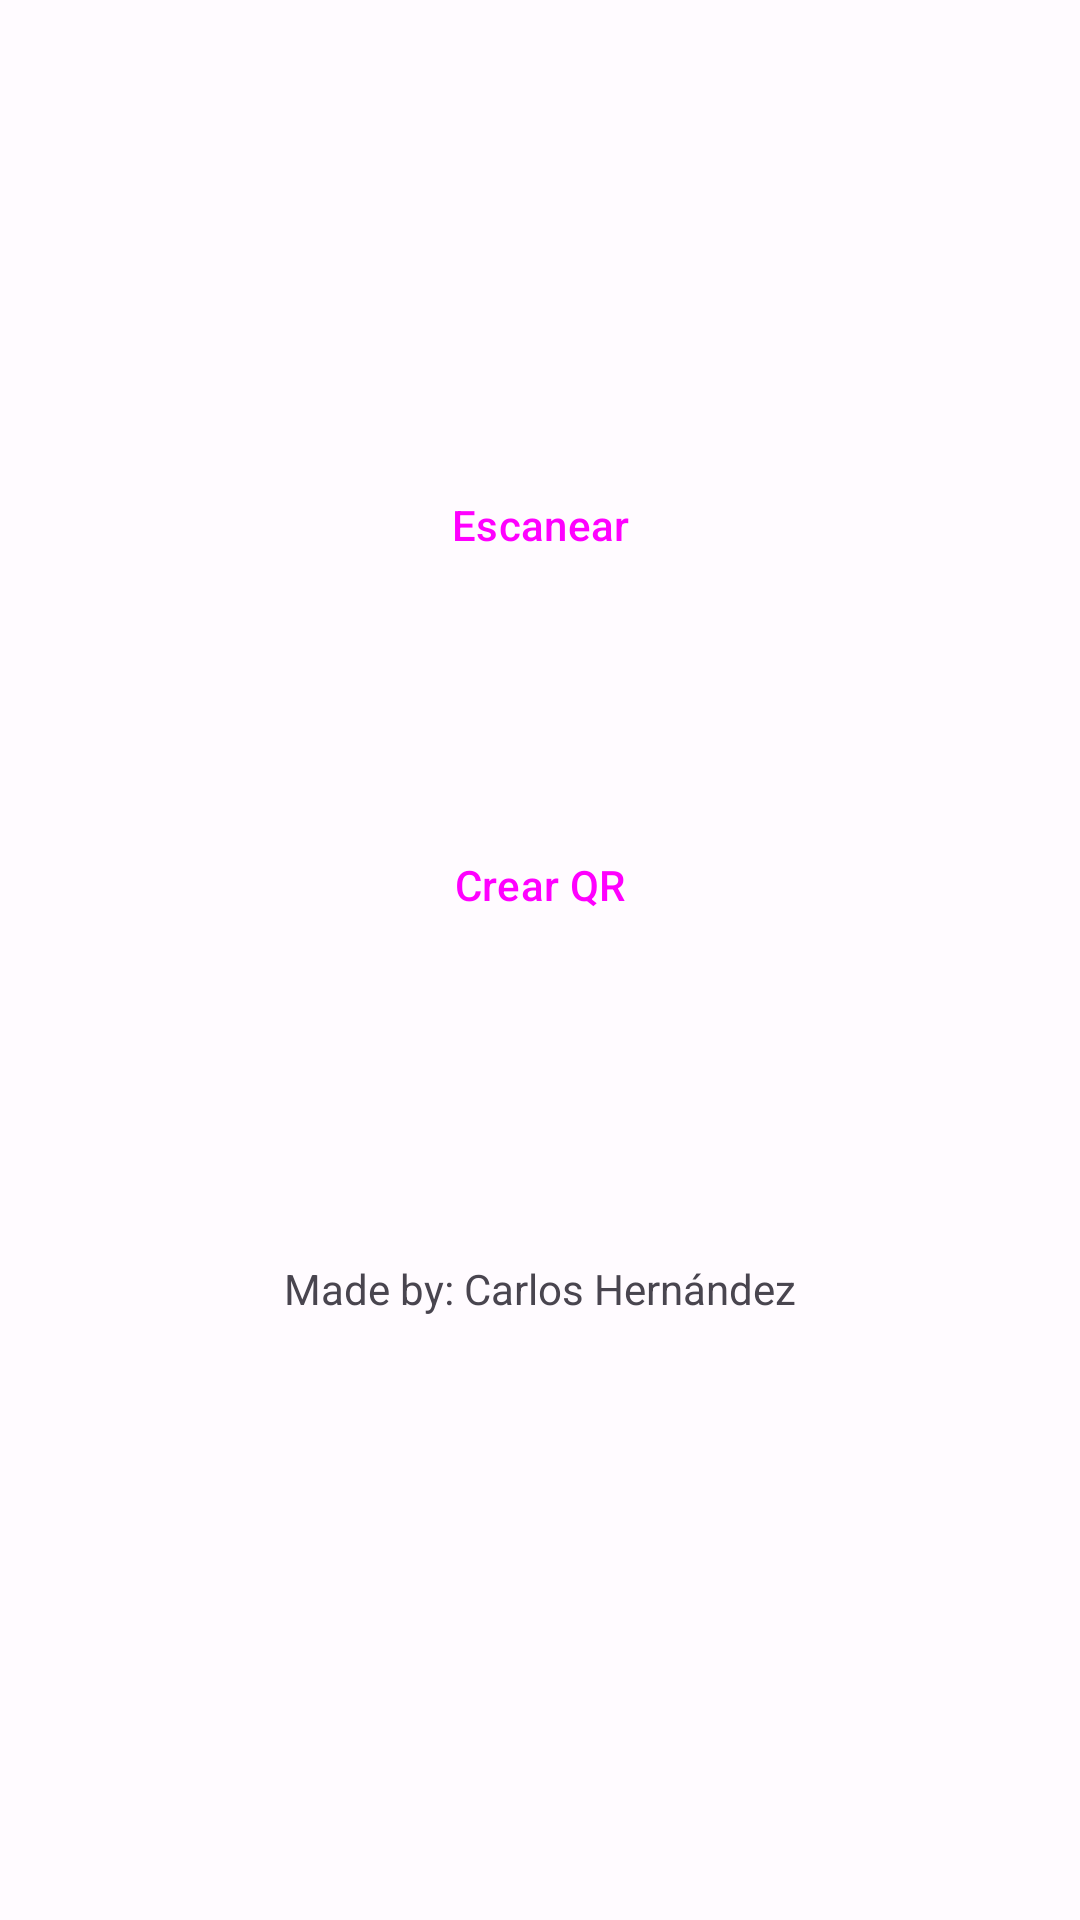

Reconstruct the res/layout file that produces this screen, plus the resources it refers to.
<!-- AndroidManifest.xml: activity theme Scanner -->
<!-- res/layout/activity_home.xml -->
<?xml version="1.0" encoding="utf-8"?>
<LinearLayout xmlns:android="http://schemas.android.com/apk/res/android"
    xmlns:tools="http://schemas.android.com/tools"
    android:layout_width="match_parent"
    android:layout_height="match_parent"
    android:orientation="vertical"
    tools:context=".HomeActivity">

    <ImageView
        android:id="@+id/imageView"
        android:layout_width="wrap_content"
        android:layout_height="wrap_content"
        android:src="@drawable/ic_launcher"
        android:contentDescription="@string/app_name"
        android:layout_gravity="center"
        android:layout_marginTop="50dp"/>

    <Button
        android:id="@+id/scanButton"
        android:layout_width="150dp"
        android:layout_height="50dp"
        android:text="@string/escanear"
        android:layout_gravity="center"
        style="@style/Widget.Material3.Button"
        android:layout_marginTop="100dp"/>

    <Button
        android:id="@+id/createQRButton"
        android:layout_width="150dp"
        android:layout_height="50dp"
        android:text="@string/crear_qr"
        android:layout_gravity="center"
        style="@style/Widget.Material3.Button"
        android:layout_marginTop="70dp"/>

    <TextView
        android:layout_width="wrap_content"
        android:layout_height="wrap_content"
        android:textSize="14sp"
        android:layout_gravity="center"
        android:layout_marginTop="100dp"
        android:text="@string/creator"/>

</LinearLayout>
<!-- resources referenced by this layout -->
<resources>
  <string name="app_name">Escáner QR</string>
  <string name="crear_qr">Crear QR</string>
  <string name="creator">Made by: Carlos Hernández</string>
  <string name="escanear">Escanear</string>
  <style name="Scanner" parent="Theme.Material3.Light.NoActionBar">
          <item name="colorPrimary">@color/md_theme_light_primary</item>
          <item name="colorOnPrimary">@color/md_theme_light_onPrimary</item>
          <item name="colorPrimaryContainer">@color/md_theme_light_primaryContainer</item>
          <item name="colorOnPrimaryContainer">@color/md_theme_light_onPrimaryContainer</item>
          <item name="colorSecondary">@color/md_theme_light_secondary</item>
          <item name="colorOnSecondary">@color/md_theme_light_onSecondary</item>
          <item name="colorSecondaryContainer">@color/md_theme_light_secondaryContainer</item>
          <item name="colorOnSecondaryContainer">@color/md_theme_light_onSecondaryContainer</item>
          <item name="colorTertiary">@color/md_theme_light_tertiary</item>
          <item name="colorOnTertiary">@color/md_theme_light_onTertiary</item>
          <item name="colorTertiaryContainer">@color/md_theme_light_tertiaryContainer</item>
          <item name="colorOnTertiaryContainer">@color/md_theme_light_onTertiaryContainer</item>
          <item name="colorError">@color/md_theme_light_error</item>
          <item name="colorErrorContainer">@color/md_theme_light_errorContainer</item>
          <item name="colorOnError">@color/md_theme_light_onError</item>
          <item name="colorOnErrorContainer">@color/md_theme_light_onErrorContainer</item>
          <item name="android:colorBackground">@color/md_theme_light_background</item>
          <item name="colorOnBackground">@color/md_theme_light_onBackground</item>
          <item name="colorSurface">@color/md_theme_light_surface</item>
          <item name="colorOnSurface">@color/md_theme_light_onSurface</item>
          <item name="colorSurfaceVariant">@color/md_theme_light_surfaceVariant</item>
          <item name="colorOnSurfaceVariant">@color/md_theme_light_onSurfaceVariant</item>
          <item name="colorOutline">@color/md_theme_light_outline</item>
          <item name="colorOnSurfaceInverse">@color/md_theme_light_inverseOnSurface</item>
          <item name="colorSurfaceInverse">@color/md_theme_light_inverseSurface</item>
          <item name="colorPrimaryInverse">@color/md_theme_light_inversePrimary</item>
      </style>
  <color name="md_theme_light_primary">#8C4483</color>
  <color name="md_theme_light_onPrimary">#FFFFFF</color>
  <color name="md_theme_light_primaryContainer">#FFD7F4</color>
  <color name="md_theme_light_onPrimaryContainer">#390036</color>
  <color name="md_theme_light_secondary">#9C4145</color>
  <color name="md_theme_light_onSecondary">#FFFFFF</color>
  <color name="md_theme_light_secondaryContainer">#FFDAD9</color>
  <color name="md_theme_light_onSecondaryContainer">#400009</color>
  <color name="md_theme_light_tertiary">#7F44A2</color>
  <color name="md_theme_light_onTertiary">#FFFFFF</color>
  <color name="md_theme_light_tertiaryContainer">#F5D9FF</color>
  <color name="md_theme_light_onTertiaryContainer">#30004A</color>
  <color name="md_theme_light_error">#BA1A1A</color>
  <color name="md_theme_light_errorContainer">#FFDAD6</color>
  <color name="md_theme_light_onError">#FFFFFF</color>
  <color name="md_theme_light_onErrorContainer">#410002</color>
  <color name="md_theme_light_background">#FFFBFF</color>
  <color name="md_theme_light_onBackground">#1F1A1D</color>
  <color name="md_theme_light_surface">#FFFBFF</color>
  <color name="md_theme_light_onSurface">#1F1A1D</color>
  <color name="md_theme_light_surfaceVariant">#EEDEE7</color>
  <color name="md_theme_light_onSurfaceVariant">#4E444B</color>
  <color name="md_theme_light_outline">#80747B</color>
  <color name="md_theme_light_inverseOnSurface">#F8EEF2</color>
  <color name="md_theme_light_inverseSurface">#342F32</color>
  <color name="md_theme_light_inversePrimary">#FFABF0</color>
</resources>
